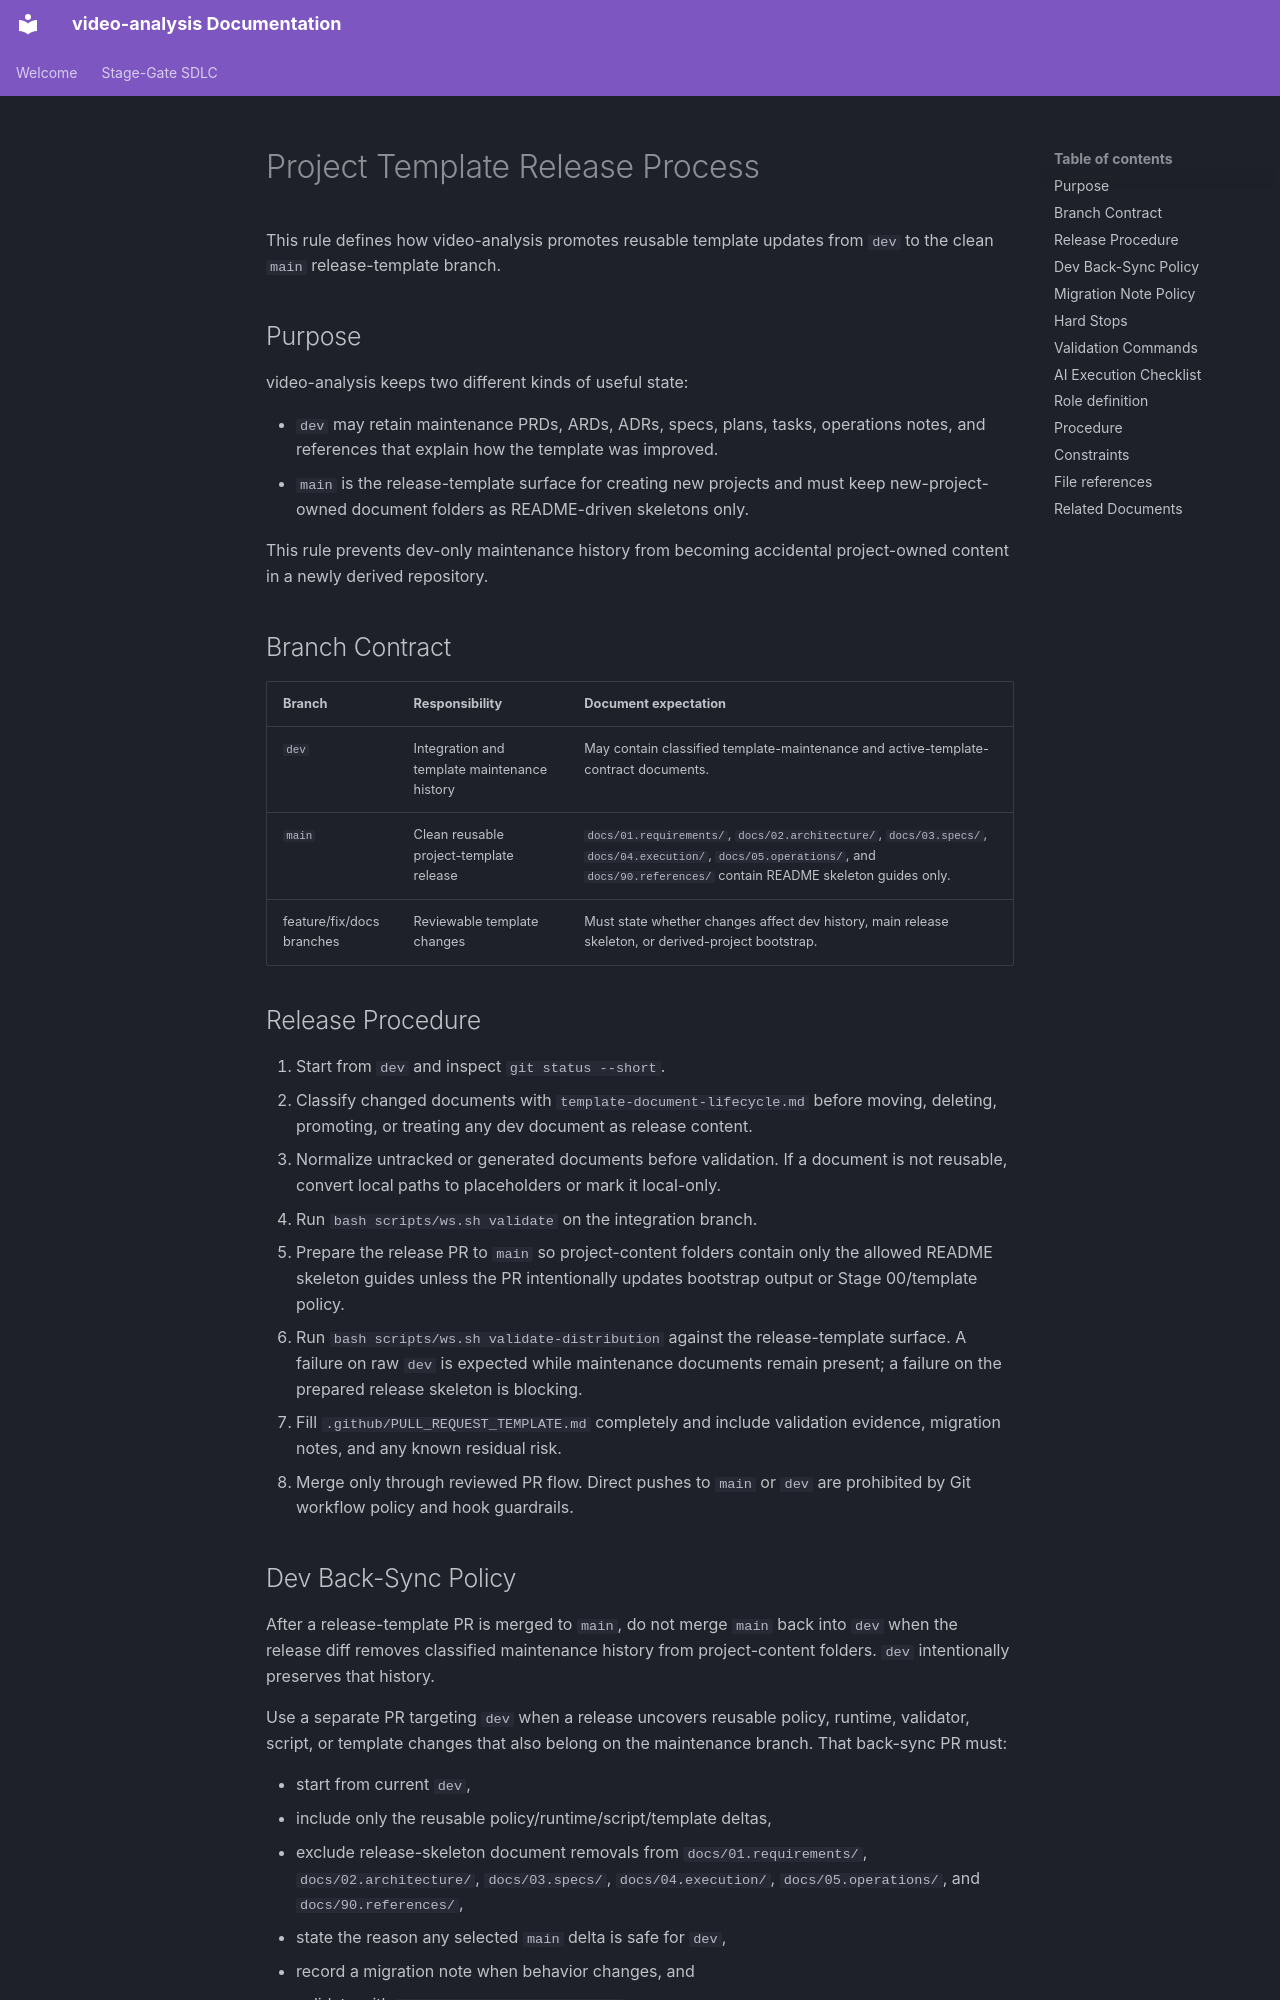

repository: buenhyden/video-analysis · page: 00.agent-governance/rules/release-process/index.html · generator: mkdocs

---
title: Project Template Release Process
version: 1.0.0
owner: Governance Architect
layer: governance
stage: 00
status: active
last-updated: 2026-05-22
---

# Project Template Release Process

This rule defines how video-analysis promotes reusable template updates from
`dev` to the clean `main` release-template branch.

## Purpose

video-analysis keeps two different kinds of useful state:

- `dev` may retain maintenance PRDs, ARDs, ADRs, specs, plans, tasks,
  operations notes, and references that explain how the template was improved.
- `main` is the release-template surface for creating new projects and must keep
  new-project-owned document folders as README-driven skeletons only.

This rule prevents dev-only maintenance history from becoming accidental
project-owned content in a newly derived repository.

## Branch Contract

| Branch | Responsibility | Document expectation |
| --- | --- | --- |
| `dev` | Integration and template maintenance history | May contain classified template-maintenance and active-template-contract documents. |
| `main` | Clean reusable project-template release | `docs/01.requirements/`, `docs/02.architecture/`, `docs/03.specs/`, `docs/04.execution/`, `docs/05.operations/`, and `docs/90.references/` contain README skeleton guides only. |
| feature/fix/docs branches | Reviewable template changes | Must state whether changes affect dev history, main release skeleton, or derived-project bootstrap. |

## Release Procedure

1. Start from `dev` and inspect `git status --short`.
2. Classify changed documents with `template-document-lifecycle.md` before moving,
   deleting, promoting, or treating any dev document as release content.
3. Normalize untracked or generated documents before validation. If a document is
   not reusable, convert local paths to placeholders or mark it local-only.
4. Run `bash scripts/ws.sh validate` on the integration branch.
5. Prepare the release PR to `main` so project-content folders contain only the
   allowed README skeleton guides unless the PR intentionally updates bootstrap
   output or Stage 00/template policy.
6. Run `bash scripts/ws.sh validate-distribution` against the release-template
   surface. A failure on raw `dev` is expected while maintenance documents remain
   present; a failure on the prepared release skeleton is blocking.
7. Fill `.github/PULL_REQUEST_TEMPLATE.md` completely and include validation
   evidence, migration notes, and any known residual risk.
8. Merge only through reviewed PR flow. Direct pushes to `main` or `dev` are
   prohibited by Git workflow policy and hook guardrails.
